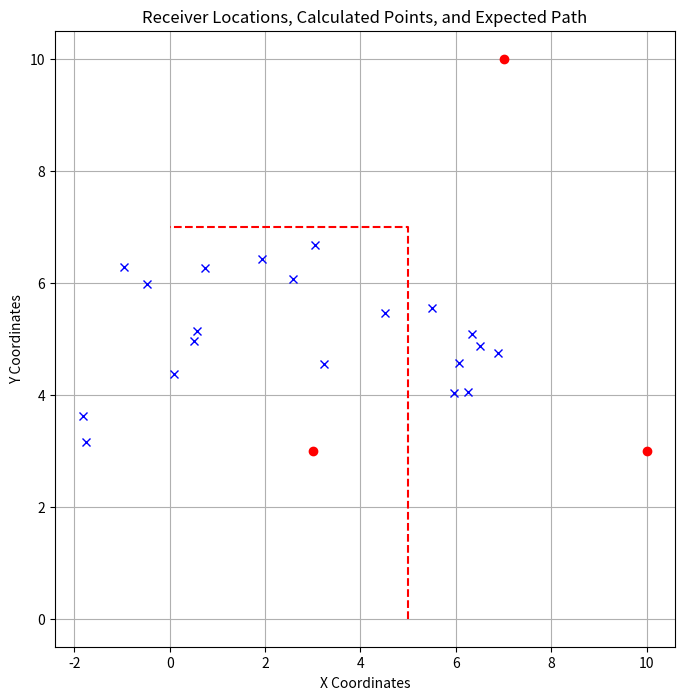

Write the Python code that produced this figure.
import numpy as np
from scipy.optimize import minimize
import matplotlib.pyplot as plt
import numpy as np
import matplotlib.pyplot as plt
from matplotlib import cm
from matplotlib.colors import Normalize
from scipy.interpolate import CubicSpline


def rssi_to_distance(rssi):
    rssi_ref = -56  # Tune this value
    path_loss = 2.9 #Higher value means more noisy room
    return 10 ** ((rssi_ref - rssi) / (10 * path_loss))


# Error function for optimization
def error_function(point, receivers, distances):
    x, y = point
    total_error = 0
    for i, receiver in enumerate(receivers):
        center_x, center_y = receiver['center']
        expected_distance = distances[i] 
        actual_distance = np.sqrt((x - center_x)**2 + (y - center_y)**2)
        total_error += (actual_distance - expected_distance) ** 2
    return total_error

def error_function_L1(point, receivers, distances):
    x, y = point
    total_error = 0
    for i, receiver in enumerate(receivers):
        center_x, center_y = receiver['center']
        expected_distance = distances[i]
        actual_distance = np.sqrt((x - center_x)**2 + (y - center_y)**2)
        total_error += np.abs(actual_distance - expected_distance)
    return total_error

def error_function_huber(point, receivers, distances, delta=1.0):
    x, y = point
    total_error = 0
    for i, receiver in enumerate(receivers):
        center_x, center_y = receiver['center']
        expected_distance = distances[i]
        actual_distance = np.sqrt((x - center_x)**2 + (y - center_y)**2)
        error = np.abs(actual_distance - expected_distance)
        if error <= delta:
            total_error += 0.5 * error ** 2
        else:
            total_error += delta * (error - 0.5 * delta)
    return total_error




def calculate_points(distances, receivers):
    points = []
    for i in range(len(distances)):
        initial_guess = (5, 5)  # Initial midpoint guess
        array = distances[i]  # Get distances for this point
        result = minimize(error_function, initial_guess, args=(receivers, array), method='L-BFGS-B')
        # result = minimize(error_function_huber, initial_guess, args=(receivers, array), method='L-BFGS-B')
        points.append(result.x)
    return points


#Adds more points to the path
def smooth_path(calculated_points, num_points=100):
    # Convert the list of calculated points to separate X and Y coordinates
    x_vals = [point[0] for point in calculated_points]
    y_vals = [point[1] for point in calculated_points]
    
    # Create a cubic spline interpolator
    spline_x = CubicSpline(range(len(calculated_points)), x_vals)
    spline_y = CubicSpline(range(len(calculated_points)), y_vals)
    
    # Generate new smooth points
    smooth_x = np.linspace(0, len(calculated_points)-1, num_points)
    smooth_y = np.linspace(0, len(calculated_points)-1, num_points)
    
    # Get the smooth coordinates from the spline functions
    smooth_x_vals = spline_x(smooth_x)
    smooth_y_vals = spline_y(smooth_y)
    
    return list(zip(smooth_x_vals, smooth_y_vals))

# Plotting the receivers and calculated points
def plot_receivers_and_points(receivers, calculated_points, expected_path):
    plt.figure(figsize=(8, 8))

    # Plot receivers as red points
    for receiver in receivers:
        plt.plot(receiver['center'][0], receiver['center'][1], 'ro', label='Receiver')

    # Plot calculated points as blue 'x'
    for point in calculated_points:
        plt.plot(point[0], point[1], 'bx', label='Calculated Point')

    # Plot the expected path as a red dashed line
    expected_x, expected_y = zip(*expected_path)  # Unzip the path into x and y coordinates
    plt.plot(expected_x, expected_y, 'r--', label='Expected Path')

    # Labels and title
    plt.title("Receiver Locations, Calculated Points, and Expected Path")
    plt.xlabel("X Coordinates")
    plt.ylabel("Y Coordinates")

    # Display the grid and the legend
    plt.grid(True)

    plt.show()




# Receiver locations, we will divide the room into a grid, and place the receivers at the following coordinates
receivers = [
    {'center': (3, 3)},  # Receiver A
    {'center': (7, 10)},  # Receiver B
    {'center': (10, 3)}   # Receiver C
]

# In format [distance from A, distance from B, distance from C] for a single point
# distances = [
#     [53, 59, 56],  # Distances from Point 1 to Receiver A, B, C
#     [50, 56, 53],  # Distances from Point 2 to Receiver A, B, C
# ]

distances_a = [-66.0, -68.0, -64.0, -60.5, -66.66666666666667, -60.25, -57.75, -54.0, -53.0, -55.5, -63.0, -65.5, -57.0, -58.0, -60.6, -61.6, -62.0, -65.2, -69.0, -75.5]

distances_b = [-72.0, -72.6, -76.66666666666667, -73.33333333333333, -71.5, -76.5, -66.5, -70.5, -67.0, -73.0, -77.66666666666667, -76.0, -80.0, -79.0, -82.5, -81.0, -80.0, -85.66666666666667, -86.25, -83.0]

distances_c = [-67.0, -64.0, -67.5, -68.0, -69.25, -68.25, -73.75, -78.33333333333333, -85.25, -85.0, -88.0, -85.5, -87.75, -80.75, -87.5, -87.0, -90.0, -90.0, -89.0, -87.33333333333333]

if len(distances_a) != len(distances_b) or len(distances_a) != len(distances_c):
    raise ValueError("The number of distances for each receiver must be the same.")

distances = []

for i in range(len(distances_a)):
    distances.append([distances_a[i], distances_b[i], distances_c[i]])

converted_distances = [[rssi_to_distance(distance) for distance in point] for point in distances]

calculated_points = calculate_points(converted_distances, receivers)

# Smooth the path using cubic spline interpolation
# smoothed_points = smooth_path(calculated_points)
smoothed_points = calculated_points

# expected_path = [ (5,0), (5,1), (5,2), (5,3), (5,4), (5,5), (5,6), (5,6.5), (5,7), (4.5,7), (4,7), (3,7), (2,7), (1, 7), (0,7) ]

expected_path = [(5,0), (5,0.5), (5,1), (5,1.5), (5,2), (5,2.5), (5,3), (5,3.5), (5,4), (5,4.5), (5,5), (5,5.5), (5,6),  (5,7), (4.5,7), (4,7), (3,7), (2,7), (1,7), (0,7)]

# Call the plotting function with calculated points
plot_receivers_and_points(receivers, smoothed_points, expected_path)


def euclidean_distance(p1, p2):
    return np.sqrt(np.sum((p1 - p2)**2))

# Compute the errors
def compute_errors(calculated_points, expected_path):
    if len(calculated_points) != len(expected_path):
        raise ValueError("The number of calculated points and expected points must be the same.")
    
    squared_errors = []
    for c_point, e_point in zip(calculated_points, expected_path):
        squared_error = euclidean_distance(c_point, np.array(e_point))**2
        squared_errors.append(squared_error)
    
    # Sum of squared errors
    sse = sum(squared_errors)
    
    # Root mean square error (RMSE)
    rmse = np.sqrt(sse / len(calculated_points))
    
    return sse, rmse

# Compute errors
sse, rmse = compute_errors(calculated_points, expected_path)

# Print the results
print("Root Mean Square Error (RMSE):", rmse)

